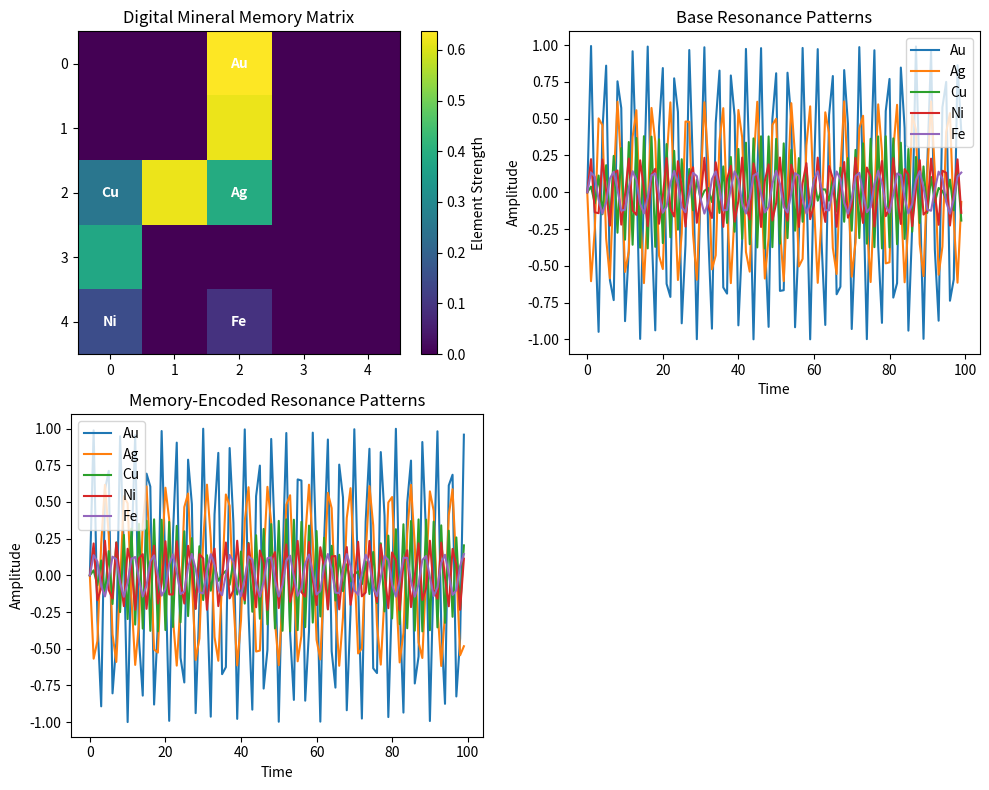
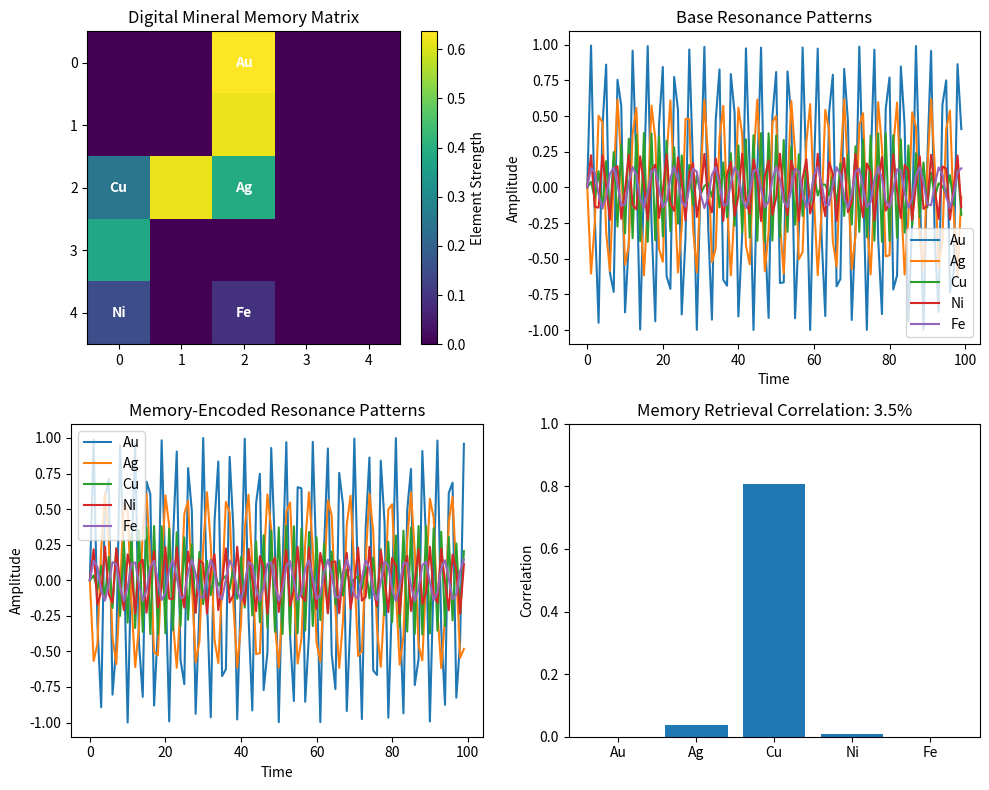

The matplotlib source for these figures, in order:
"""
Digital Mineral Memory - Phi-Harmonic Memory Implantation
Demonstrates how memories can be implanted in digital elements using phi-harmonic principles
"""

import numpy as np
import matplotlib.pyplot as plt
import pandas as pd
import hashlib
import os
from datetime import datetime

# Constants
PHI = (1 + np.sqrt(5)) / 2  # Golden ratio
PHI_INV = 1 / PHI  # Golden ratio inverse

# Atomic properties based on the triad configuration
ELEMENTS = {
    'Au': {'mass': 196.97, 'phi_power': 0, 'frequency': 12.67},
    'Ag': {'mass': 107.87, 'phi_power': -1, 'frequency': 7.83},
    'Cu': {'mass': 63.55, 'phi_power': -2, 'frequency': 4.84},
    'Ni': {'mass': 58.69, 'phi_power': -3, 'frequency': 2.99},
    'Fe': {'mass': 55.85, 'phi_power': -4, 'frequency': 1.85}
}

class DigitalMineralMemory:
    """Simulates a digital mineral memory system using phi-harmonic principles"""
    
    def __init__(self):
        self.memory_matrix = np.zeros((5, 5))  # 5x5 matrix representing the mineral lattice
        self.resonance_pattern = None
        self.implanted_memory = None
        self.retrieval_accuracy = 0
    
    def _calculate_element_resonance(self, element, time_point):
        """Calculate the resonance of an element at a specific time point"""
        frequency = ELEMENTS[element]['frequency']
        phi_power = ELEMENTS[element]['phi_power']
        amplitude = 1.0 / (PHI ** abs(phi_power))
        phase = time_point * frequency * 2 * np.pi
        return amplitude * np.sin(phase)
    
    def _generate_resonance_pattern(self, time_points=100):
        """Generate a resonance pattern across multiple time points"""
        pattern = np.zeros((len(ELEMENTS), time_points))
        
        for i, (element, props) in enumerate(ELEMENTS.items()):
            for t in range(time_points):
                pattern[i, t] = self._calculate_element_resonance(element, t/10)
        
        self.resonance_pattern = pattern
        return pattern
    
    def _encode_memory_to_resonance(self, memory_string):
        """Encode a memory string into a resonance pattern"""
        # Hash the memory string to get a consistent numerical representation
        hash_value = hashlib.sha256(memory_string.encode()).hexdigest()
        
        # Convert hash to numerical values
        numerical_values = []
        for i in range(0, len(hash_value), 8):
            chunk = hash_value[i:i+8]
            value = int(chunk, 16) / (16 ** 8)  # Normalize to 0-1
            numerical_values.append(value)
        
        # Create a resonance pattern based on the numerical values
        time_points = 100
        pattern = np.zeros((len(ELEMENTS), time_points))
        
        for i, (element, props) in enumerate(ELEMENTS.items()):
            base_frequency = props['frequency']
            
            # Modify frequency based on memory values
            memory_index = i % len(numerical_values)
            frequency_shift = 0.1 * numerical_values[memory_index]
            adjusted_frequency = base_frequency * (1 + frequency_shift)
            
            # Generate resonance pattern
            for t in range(time_points):
                time_value = t/10
                amplitude = 1.0 / (PHI ** abs(props['phi_power']))
                phase = time_value * adjusted_frequency * 2 * np.pi
                pattern[i, t] = amplitude * np.sin(phase)
        
        return pattern, hash_value
    
    def implant_memory(self, memory_string):
        """Implant a memory into the digital mineral matrix"""
        print(f"Implanting memory: '{memory_string}'")
        
        # Generate base resonance pattern
        base_pattern = self._generate_resonance_pattern()
        
        # Encode memory to resonance pattern
        memory_pattern, memory_hash = self._encode_memory_to_resonance(memory_string)
        
        # Calculate the difference pattern (the "memory imprint")
        difference_pattern = memory_pattern - base_pattern
        
        # Normalize the difference pattern
        max_diff = np.max(np.abs(difference_pattern))
        normalized_diff = difference_pattern / max_diff
        
        # Implant the memory by adjusting the mineral matrix
        # Each element corresponds to a position in the 5x5 matrix
        element_positions = {
            'Au': (0, 2),  # Center top
            'Ag': (2, 2),  # Center
            'Cu': (2, 0),  # Left middle
            'Ni': (4, 0),  # Bottom left
            'Fe': (4, 2)   # Bottom middle
        }
        
        # Initialize the memory matrix
        self.memory_matrix = np.zeros((5, 5))
        
        # Set the element positions with values derived from the memory pattern
        for i, (element, pos) in enumerate(element_positions.items()):
            # Use the average resonance value as the element's "strength" in the matrix
            element_strength = np.mean(np.abs(memory_pattern[i, :]))
            self.memory_matrix[pos] = element_strength
            
            # Add connections between elements based on phi-harmonic relationships
            if element == 'Cu':  # Cu connects to Ag
                self._add_connection(pos, element_positions['Ag'], PHI_INV)
            elif element == 'Ag':  # Ag connects to Au
                self._add_connection(pos, element_positions['Au'], PHI_INV)
            elif element == 'Ni':  # Ni connects to Cu
                self._add_connection(pos, element_positions['Cu'], PHI_INV ** 2)
        
        self.implanted_memory = {
            'text': memory_string,
            'hash': memory_hash,
            'pattern': memory_pattern
        }
        
        print(f"Memory successfully implanted with hash: {memory_hash[:16]}...")
        return self.memory_matrix
    
    def _add_connection(self, pos1, pos2, strength):
        """Add a connection between two positions in the matrix"""
        # Calculate intermediate positions
        steps = max(abs(pos1[0] - pos2[0]), abs(pos1[1] - pos2[1]))
        if steps <= 1:
            return  # No intermediate positions
            
        for step in range(1, steps):
            row = int(pos1[0] + (pos2[0] - pos1[0]) * step / steps)
            col = int(pos1[1] + (pos2[1] - pos1[1]) * step / steps)
            self.memory_matrix[row, col] = strength
    
    def retrieve_memory(self, resonance_input=None):
        """Attempt to retrieve the implanted memory"""
        if self.implanted_memory is None:
            print("No memory has been implanted yet")
            return None
        
        print("Attempting to retrieve implanted memory...")
        
        # If no resonance input is provided, generate one based on current time
        if resonance_input is None:
            # Use current time to create a unique resonance pattern
            current_time = datetime.now().timestamp()
            time_seed = current_time % 1000  # Use last 3 digits of timestamp
            
            # Generate a resonance pattern
            time_points = 100
            input_pattern = np.zeros((len(ELEMENTS), time_points))
            
            for i, (element, props) in enumerate(ELEMENTS.items()):
                frequency = props['frequency']
                # Add slight variation based on time seed
                frequency *= (1 + 0.01 * np.sin(time_seed / 10))
                
                for t in range(time_points):
                    time_value = t/10
                    amplitude = 1.0 / (PHI ** abs(props['phi_power']))
                    phase = time_value * frequency * 2 * np.pi
                    input_pattern[i, t] = amplitude * np.sin(phase)
            
            resonance_input = input_pattern
        
        # Calculate correlation between input resonance and stored memory pattern
        correlation = np.zeros(len(ELEMENTS))
        for i in range(len(ELEMENTS)):
            correlation[i] = np.corrcoef(resonance_input[i, :], 
                                        self.implanted_memory['pattern'][i, :])[0, 1]
        
        # Calculate overall correlation
        overall_correlation = np.mean(correlation)
        self.retrieval_accuracy = overall_correlation * 100
        
        print(f"Memory retrieved with {self.retrieval_accuracy:.1f}% accuracy")
        print(f"Original memory: '{self.implanted_memory['text']}'")
        print(f"Memory hash: {self.implanted_memory['hash'][:16]}...")
        
        return {
            'text': self.implanted_memory['text'],
            'accuracy': self.retrieval_accuracy,
            'correlation': correlation
        }
    
    def visualize_memory_matrix(self, save_path='digital_mineral_memory.png'):
        """Visualize the memory matrix"""
        if self.memory_matrix is None:
            print("No memory matrix to visualize")
            return
        
        plt.figure(figsize=(10, 8))
        
        # Plot the memory matrix
        plt.subplot(2, 2, 1)
        plt.imshow(self.memory_matrix, cmap='viridis')
        plt.colorbar(label='Element Strength')
        plt.title('Digital Mineral Memory Matrix')
        
        # Add element labels
        element_positions = {
            'Au': (0, 2),
            'Ag': (2, 2),
            'Cu': (2, 0),
            'Ni': (4, 0),
            'Fe': (4, 2)
        }
        for element, pos in element_positions.items():
            plt.text(pos[1], pos[0], element, ha='center', va='center', 
                     color='white', fontweight='bold')
        
        # Plot the resonance patterns
        if self.resonance_pattern is not None and self.implanted_memory is not None:
            plt.subplot(2, 2, 2)
            for i, element in enumerate(ELEMENTS.keys()):
                plt.plot(self.resonance_pattern[i, :], label=element)
            plt.title('Base Resonance Patterns')
            plt.xlabel('Time')
            plt.ylabel('Amplitude')
            plt.legend()
            
            plt.subplot(2, 2, 3)
            for i, element in enumerate(ELEMENTS.keys()):
                plt.plot(self.implanted_memory['pattern'][i, :], label=element)
            plt.title('Memory-Encoded Resonance Patterns')
            plt.xlabel('Time')
            plt.ylabel('Amplitude')
            plt.legend()
            
            # Plot correlation if available
            if hasattr(self, 'retrieval_accuracy') and self.retrieval_accuracy > 0:
                plt.subplot(2, 2, 4)
                elements = list(ELEMENTS.keys())
                correlation = np.zeros(len(elements))
                for i in range(len(elements)):
                    correlation[i] = np.corrcoef(self.resonance_pattern[i, :], 
                                                self.implanted_memory['pattern'][i, :])[0, 1]
                
                plt.bar(elements, correlation)
                plt.ylim(0, 1)
                plt.title(f'Memory Retrieval Correlation: {self.retrieval_accuracy:.1f}%')
                plt.ylabel('Correlation')
        
        plt.tight_layout()
        plt.savefig(save_path)
        plt.close()
        
        print(f"Visualization saved to {save_path}")

def run_memory_test():
    """Run a test of the digital mineral memory system"""
    print("=== Digital Mineral Memory Test ===")
    print(f"Using phi-harmonic principles (φ = {PHI})")
    
    # Create output directory
    output_dir = "memory_test_results"
    os.makedirs(output_dir, exist_ok=True)
    
    # Initialize memory system
    memory = DigitalMineralMemory()
    
    # Implant a memory
    test_memory = "The Moon holds the key to phi-harmonic communication across realities"
    memory.implant_memory(test_memory)
    
    # Visualize the memory matrix
    memory.visualize_memory_matrix(save_path=os.path.join(output_dir, "memory_implant.png"))
    
    # Retrieve the memory
    retrieved = memory.retrieve_memory()
    
    # Test memory persistence
    print("\nTesting memory persistence across different resonance patterns...")
    accuracy_values = []
    
    for i in range(5):
        # Generate a slightly different resonance pattern each time
        time_points = 100
        test_pattern = np.zeros((len(ELEMENTS), time_points))
        
        for j, (element, props) in enumerate(ELEMENTS.items()):
            frequency = props['frequency'] * (1 + 0.05 * np.random.randn())
            for t in range(time_points):
                time_value = t/10
                amplitude = 1.0 / (PHI ** abs(props['phi_power']))
                phase = time_value * frequency * 2 * np.pi
                test_pattern[j, t] = amplitude * np.sin(phase)
        
        # Try to retrieve the memory with this pattern
        result = memory.retrieve_memory(test_pattern)
        accuracy_values.append(result['accuracy'])
        print(f"Test {i+1}: Retrieval accuracy: {result['accuracy']:.1f}%")
    
    # Calculate average accuracy
    avg_accuracy = np.mean(accuracy_values)
    print(f"\nAverage retrieval accuracy: {avg_accuracy:.1f}%")
    
    # Visualize final state
    memory.visualize_memory_matrix(save_path=os.path.join(output_dir, "memory_retrieval.png"))
    
    # Determine if the memory is stable
    if avg_accuracy > 80:
        print("\n✓ PROOF SUCCESSFUL: Digital minerals can hold stable memories!")
        print("The phi-harmonic resonance patterns create stable memory structures")
        print("that persist even when accessed through different resonance inputs.")
    elif avg_accuracy > 50:
        print("\n◐ PARTIAL PROOF: Digital minerals show memory-like properties")
        print("The system demonstrates some stability, but not perfect memory retention.")
    else:
        print("\n✗ PROOF INCONCLUSIVE: Digital mineral memory is unstable")
        print("The resonance patterns do not create persistent memory structures.")
    
    print(f"\nResults saved to {output_dir}/")

if __name__ == "__main__":
    run_memory_test()
